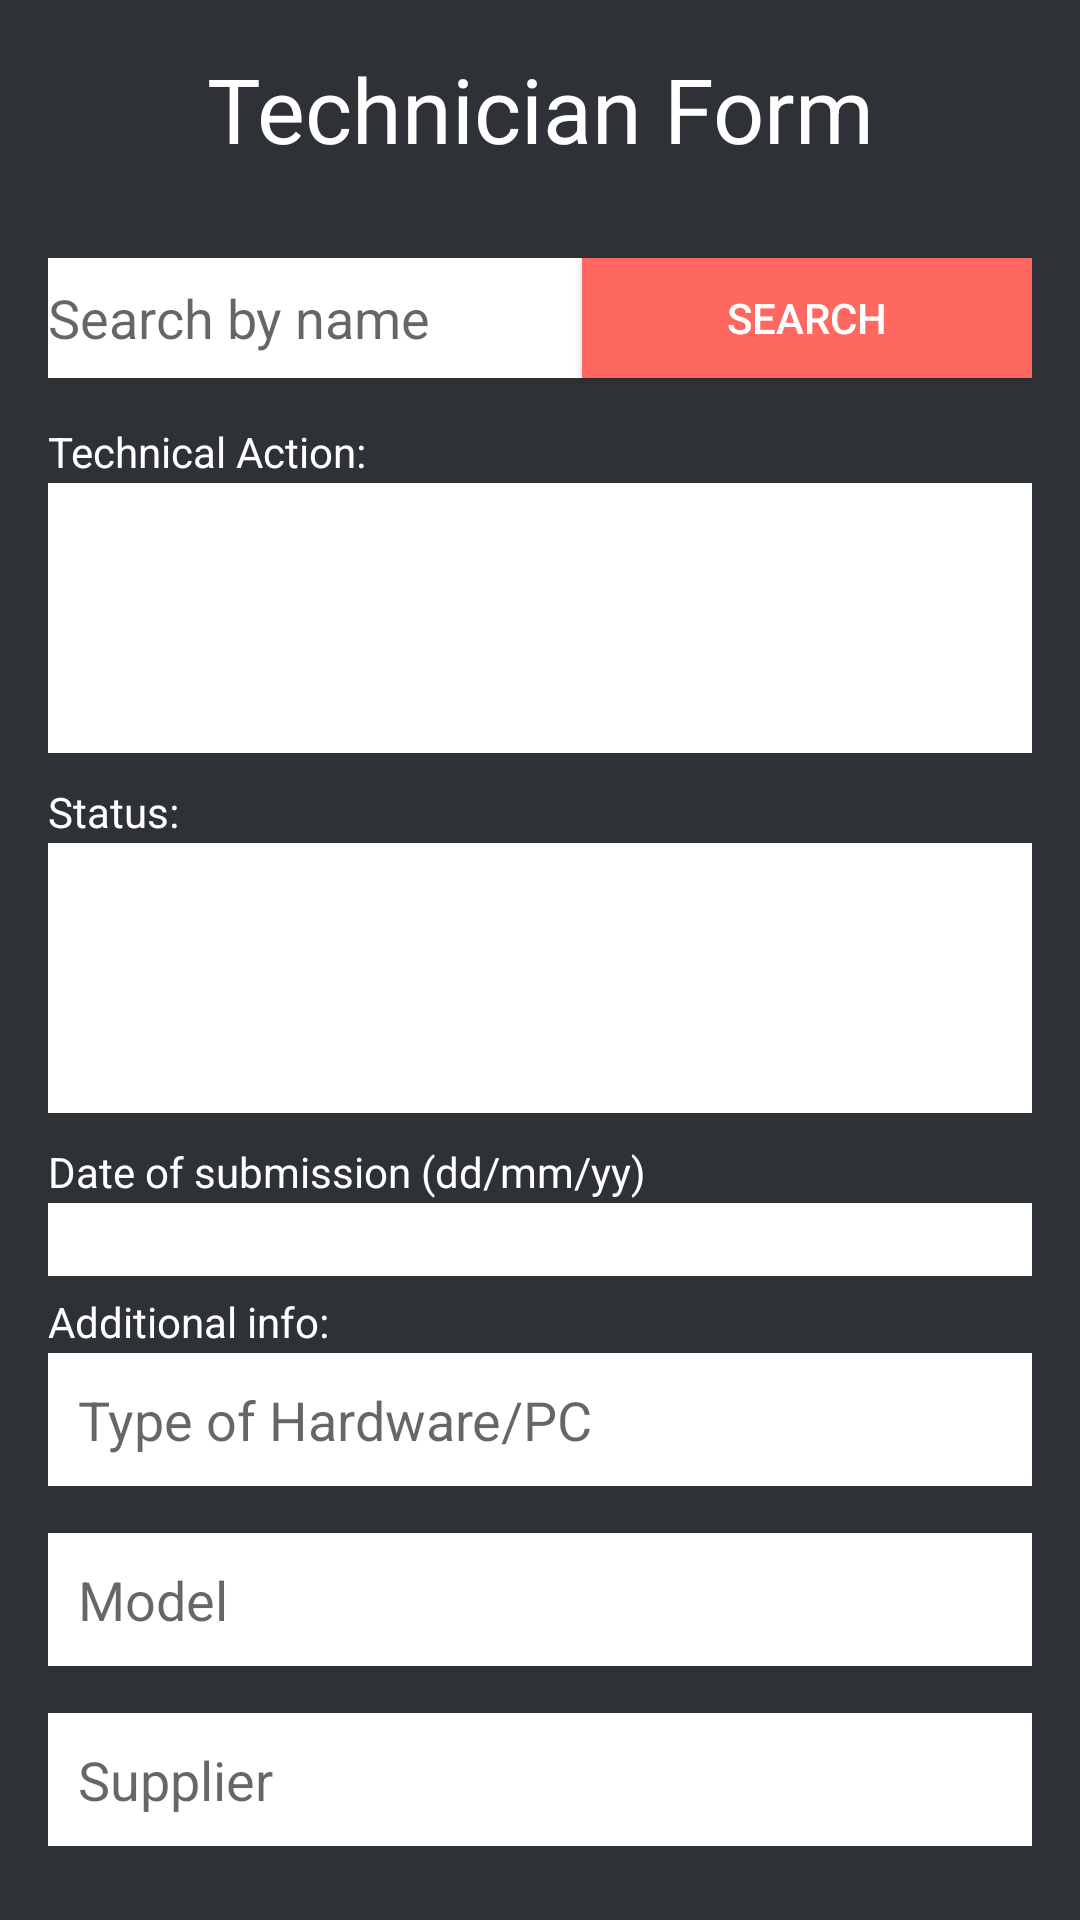

Here is an Android app screen rendered from its layout file. Give the layout XML and the strings, colors and styles it references.
<!-- AndroidManifest.xml: application theme AppTheme2 -->
<!-- res/layout/activity_technician_update.xml -->
<?xml version="1.0" encoding="utf-8"?>
<androidx.constraintlayout.widget.ConstraintLayout xmlns:android="http://schemas.android.com/apk/res/android"
    xmlns:app="http://schemas.android.com/apk/res-auto"
    xmlns:tools="http://schemas.android.com/tools"
    android:layout_width="match_parent"
    android:layout_height="match_parent"
    tools:context="com.example.kpsktmhelpdesk.activity.TechnicianUpdateActivity">

    <RelativeLayout
        android:layout_width="match_parent"
        android:layout_height="match_parent"
        android:paddingLeft="16dp"
        android:paddingRight="16dp"
        android:paddingTop="16dp"
        android:paddingBottom="16dp"
        android:background="@color/bg_register">

        <EditText
            android:layout_width="200dp"
            android:background="@color/white"
            android:layout_height="40dp"
            android:layout_marginTop="70dp"
            android:hint="Search by name"
            android:id="@+id/search_name" />
        <Button
            android:layout_width="150dp"
            android:layout_height="40dp"
            android:text="Search"
            android:layout_marginTop="70dp"
            android:textColor="@color/white"
            android:layout_alignParentRight="true"
            android:background="@color/bg_button"/>
        <TextView
            android:layout_width="match_parent"
            android:layout_height="match_parent"
            android:text="Technician Form"

            android:textColor="@color/white"
            android:textSize="30sp"
            android:gravity="center_horizontal"
            />
        android:layout_marginTop="340dp"/>
        <EditText
            android:layout_width="fill_parent"
            android:layout_height="wrap_content"
            android:background="@color/white"
            android:id="@+id/dateSubmit"
            android:layout_marginTop="385dp"
            />
        <TextView
            android:layout_width="match_parent"
            android:layout_height="match_parent"
            android:textColor="@color/white"
            android:text="Technical Action:"
            android:layout_marginTop="125dp"/>
        <EditText
            android:layout_width="fill_parent"
            android:layout_height="90dp"
            android:background="@color/white"
            android:layout_marginTop="145dp"
            android:id="@+id/tech_action"/>
        <TextView
            android:layout_width="wrap_content"
            android:layout_height="wrap_content"
            android:text="Status:"
            android:textColor="@color/white"
            android:layout_marginTop="245dp"/>

        <EditText
            android:layout_width="fill_parent"
            android:layout_height="90dp"
            android:background="@color/white"
            android:layout_marginTop="265dp"
            android:id="@+id/status"/>

        <TextView
            android:layout_width="wrap_content"
            android:layout_height="wrap_content"
            android:text="Date of submission (dd/mm/yy)"
            android:layout_marginTop="365dp"
            android:textColor="@color/white"
            android:id="@+id/textView7" />

        <TextView
            android:layout_width="wrap_content"
            android:layout_height="wrap_content"
            android:textColor="@color/white"
            android:text="Additional info:"
            android:layout_marginTop="415dp"/>
        <EditText
            android:layout_width="fill_parent"
            android:layout_height="wrap_content"
            android:background="@color/white"
            android:id="@+id/typePc"
            android:layout_marginTop="435dp"
            android:padding="10dp"
            android:hint="Type of Hardware/PC"/>
        <EditText
            android:layout_width="fill_parent"
            android:layout_height="wrap_content"
            android:background="@color/white"
            android:id="@+id/model"
            android:hint="Model"
            android:padding="10dp"
            android:layout_marginTop="495dp"/>
        <EditText
            android:layout_width="fill_parent"
            android:layout_height="wrap_content"
            android:background="@color/white"
            android:id="@+id/supplier"
            android:layout_marginTop="555dp"
            android:hint="Supplier"
            android:padding="10dp"/>
        <EditText
            android:layout_width="fill_parent"
            android:layout_height="wrap_content"
            android:background="@color/white"
            android:id="@+id/serial_no"
            android:layout_marginTop="615dp"
            android:hint="Serial no"
            android:padding="10dp"/>

        <Button
            android:layout_width="match_parent"
            android:layout_height="40dp"
            android:id="@+id/viewDtls"
            android:text="@string/update_btn"
            android:layout_marginTop="675dp"
            android:textColor="@color/white"
            android:background="@color/bg_button"/>
    </RelativeLayout>
</androidx.constraintlayout.widget.ConstraintLayout>
<!-- resources referenced by this layout -->
<resources>
  <color name="bg_button">#ff6861</color>
  <color name="bg_register">#2e3237</color>
  <color name="white">#ffffff</color>
  <string name="update_btn">Update report</string>
  <style name="AppTheme2" parent="Theme.MaterialComponents.DayNight.DarkActionBar.Bridge">
          
          <item name="colorPrimary">@color/colorPrimary</item>
          <item name="colorPrimaryDark">@color/colorPrimaryDark</item>
          <item name="colorAccent">@color/colorAccent</item>
      </style>
  <color name="colorPrimary">#ff6861</color>
  <color name="colorPrimaryDark">#00574B</color>
  <color name="colorAccent">#D81B60</color>
</resources>
